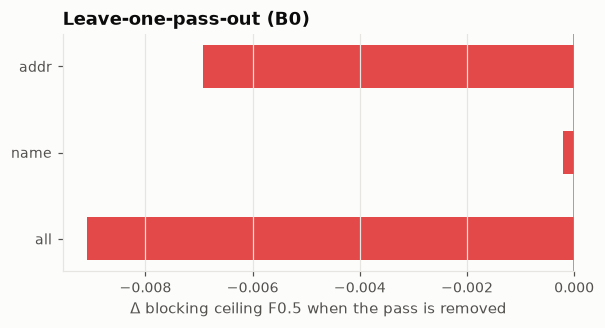

Source data for this figure (header and first rows):
dropped_pass, delta_ceiling_f05, delta_cands
all, -0.009089, -9.083
name, -0.0002063, -1.849
addr, -0.006917, -4.896
